pico-8 play session: no input (idle)

[t = 2 s] idle ~2s (no d-pad/buttons)
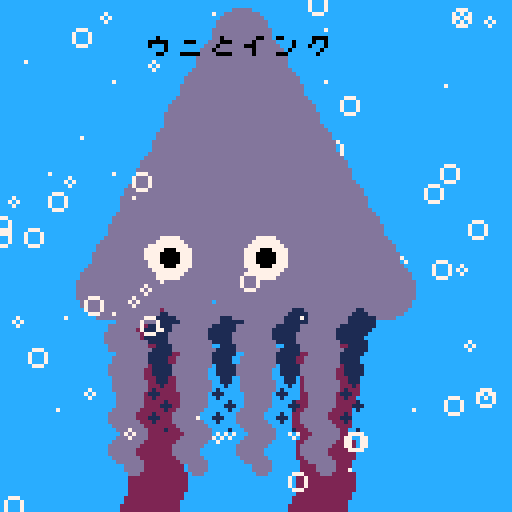
[t = 4 s] idle ~4s (no d-pad/buttons)
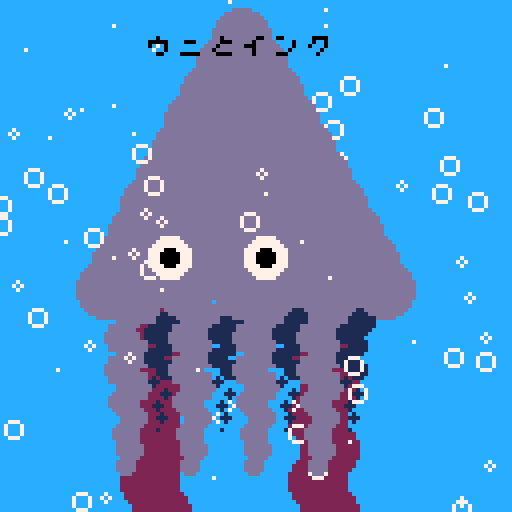
[t = 8 s] idle ~8s (no d-pad/buttons)
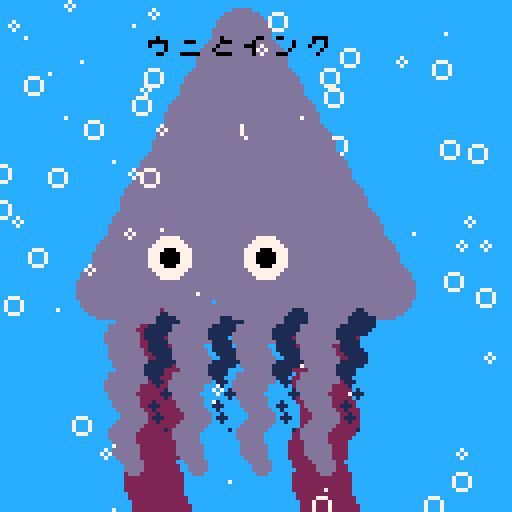

pico-8 cartridge
version 29
__lua__

-- [redacted]
-- [redacted]

--[[
  put this check_time function at the start of the cart
  make sure to call check_time() somehwere in the cart.
  in most tweetcarts, the bast place to do this is direclty before "flip()"
--]]
function check_time() 
  --id is stored in the parameters field
  my_id = stat(6)

  --the breadcrumb field is the name of the start cart + "," + the number of seconds we should play
  my_info = stat(100)
  --if we don't have it, stop checking
  if my_info == nil then
    return
  end

  breadcumb_parts = split(my_info, ",", true)
  start_cart_name = breadcumb_parts[1]
  max_time = breadcumb_parts[2]

  --check if we hit the max time
  if time() > max_time or btnp(1) then
    load(start_cart_name,"",my_id)
  end
end
--end of check_time


c=circfill::_::srand()cls(12)for i=1,8do
m=i%2for j=0,9do
o=2*cos(t()*j/7)c(32+7^i+o,80+8*j,7,2)c(24+8*i+o,80+(3+m)*j,3-j/4+2*m,1+12*m)c(60-4*cos(i/16)*j,9+7*j,7,13)c(42+24*(j%2),64,2+3*m,7*m)circ(rnd(128),(rnd(99)-4*i*t())%128,rnd(3),7)end
end
?"ウニとインク",36,9,0
check_time()
flip()goto _
